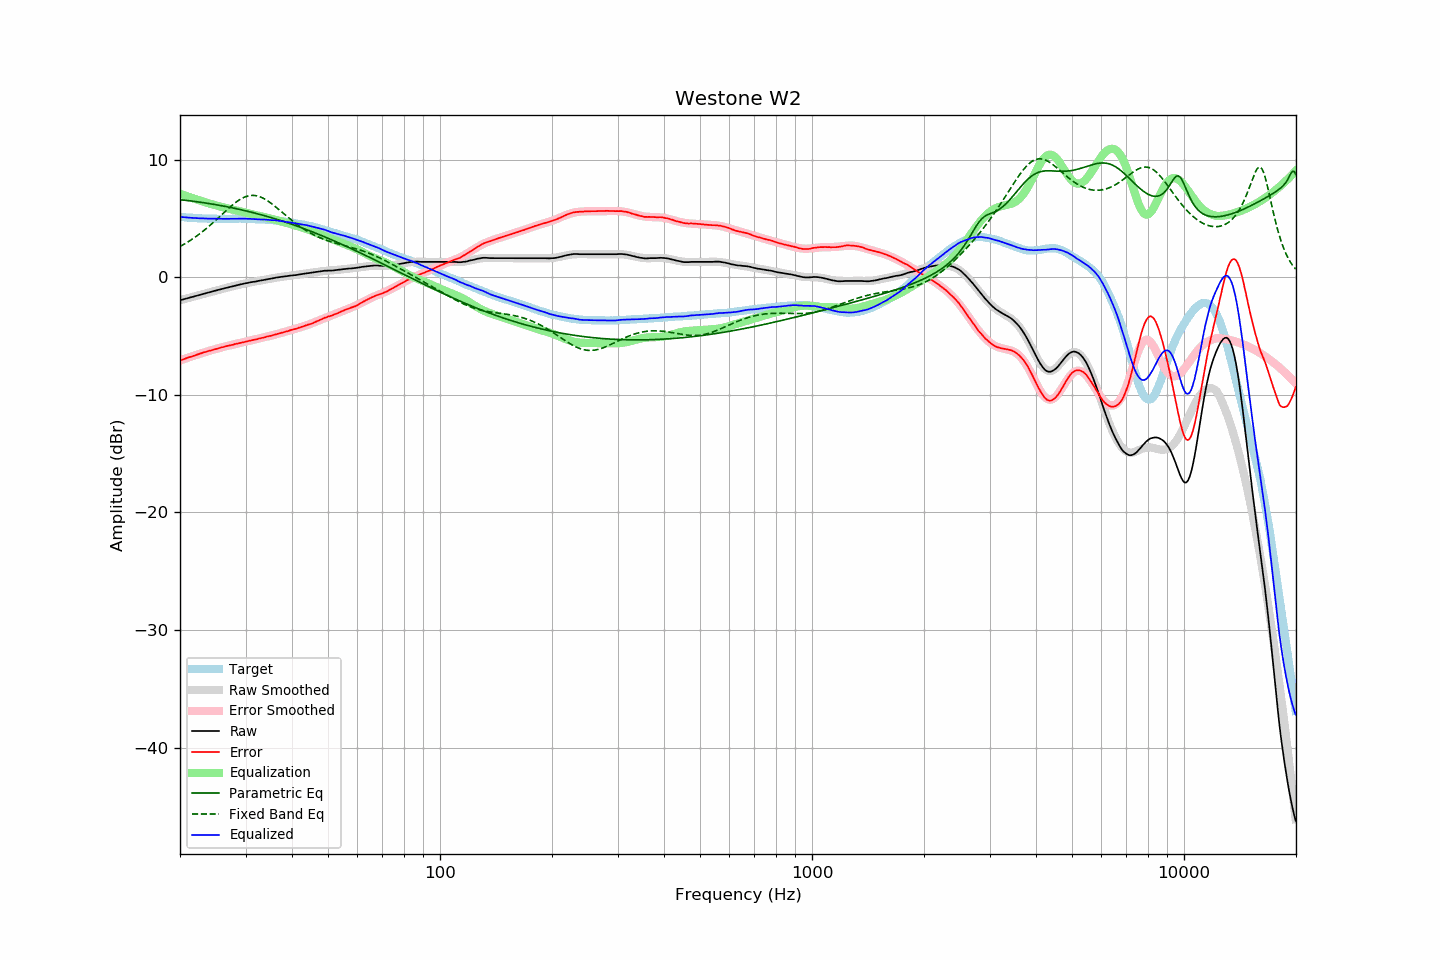

Source data for this figure (header and first rows):
frequency, raw, error, smoothed, error_smoothed, equalization, parametric_eq, fixed_band_eq, equalized_raw, equalized_smoothed, target
20.00, -1.96, -7.08, -1.96, -7.09, 7.09, 6.58, 2.61, 5.12, 5.12, 5.12
20.20, -1.92, -7.03, -1.93, -7.04, 7.04, 6.57, 2.68, 5.11, 5.11, 5.11
20.40, -1.89, -6.99, -1.89, -6.99, 6.99, 6.55, 2.76, 5.09, 5.10, 5.10
20.61, -1.85, -6.94, -1.85, -6.94, 6.94, 6.54, 2.84, 5.09, 5.09, 5.09
20.81, -1.81, -6.88, -1.82, -6.89, 6.89, 6.52, 2.92, 5.08, 5.07, 5.07
21.02, -1.78, -6.84, -1.78, -6.84, 6.84, 6.51, 3.00, 5.06, 5.06, 5.06
21.23, -1.74, -6.79, -1.74, -6.80, 6.80, 6.49, 3.09, 5.05, 5.05, 5.05
21.44, -1.70, -6.76, -1.71, -6.75, 6.75, 6.47, 3.18, 5.05, 5.04, 5.06
21.66, -1.67, -6.71, -1.67, -6.70, 6.70, 6.46, 3.27, 5.03, 5.04, 5.04
21.87, -1.63, -6.67, -1.63, -6.66, 6.66, 6.44, 3.36, 5.03, 5.03, 5.04
22.09, -1.59, -6.61, -1.59, -6.61, 6.61, 6.42, 3.46, 5.02, 5.02, 5.02
22.31, -1.56, -6.57, -1.56, -6.57, 6.57, 6.40, 3.56, 5.01, 5.01, 5.01
22.54, -1.52, -6.52, -1.52, -6.53, 6.53, 6.38, 3.66, 5.00, 5.01, 5.00
22.76, -1.48, -6.48, -1.48, -6.48, 6.48, 6.36, 3.76, 5.00, 5.00, 5.00
22.99, -1.44, -6.43, -1.45, -6.44, 6.44, 6.34, 3.87, 5.00, 4.99, 4.99
23.22, -1.40, -6.38, -1.41, -6.40, 6.40, 6.32, 3.98, 4.99, 4.99, 4.98
23.45, -1.37, -6.36, -1.37, -6.35, 6.35, 6.30, 4.09, 4.98, 4.98, 4.99
23.69, -1.33, -6.31, -1.33, -6.31, 6.31, 6.28, 4.21, 4.98, 4.98, 4.98
23.92, -1.29, -6.26, -1.30, -6.27, 6.27, 6.26, 4.32, 4.98, 4.97, 4.97
24.16, -1.26, -6.24, -1.26, -6.23, 6.23, 6.24, 4.44, 4.97, 4.97, 4.98
24.40, -1.22, -6.20, -1.22, -6.19, 6.19, 6.21, 4.56, 4.97, 4.97, 4.98
24.65, -1.18, -6.15, -1.19, -6.15, 6.15, 6.19, 4.69, 4.97, 4.97, 4.97
24.89, -1.15, -6.12, -1.15, -6.11, 6.11, 6.17, 4.81, 4.96, 4.97, 4.97
25.14, -1.11, -6.07, -1.11, -6.08, 6.08, 6.14, 4.94, 4.97, 4.96, 4.96
25.39, -1.07, -6.03, -1.08, -6.04, 6.04, 6.12, 5.06, 4.97, 4.96, 4.96
25.65, -1.04, -6.00, -1.04, -6.00, 6.00, 6.09, 5.19, 4.96, 4.96, 4.96
25.91, -1.00, -5.96, -1.01, -5.97, 5.97, 6.07, 5.32, 4.96, 4.96, 4.96
26.16, -0.97, -5.94, -0.97, -5.93, 5.93, 6.04, 5.45, 4.96, 4.96, 4.97
26.43, -0.93, -5.89, -0.94, -5.90, 5.90, 6.02, 5.57, 4.96, 4.96, 4.96
26.69, -0.90, -5.86, -0.90, -5.86, 5.86, 5.99, 5.70, 4.96, 4.96, 4.96
26.96, -0.87, -5.83, -0.87, -5.83, 5.83, 5.96, 5.82, 4.96, 4.96, 4.96
27.23, -0.83, -5.79, -0.83, -5.80, 5.80, 5.94, 5.94, 4.96, 4.96, 4.96
27.50, -0.80, -5.76, -0.80, -5.77, 5.77, 5.91, 6.06, 4.96, 4.97, 4.96
27.77, -0.77, -5.74, -0.77, -5.73, 5.73, 5.88, 6.18, 4.96, 4.97, 4.97
28.05, -0.73, -5.69, -0.73, -5.70, 5.70, 5.85, 6.29, 4.97, 4.97, 4.96
28.33, -0.70, -5.67, -0.70, -5.67, 5.67, 5.82, 6.39, 4.97, 4.97, 4.97
28.62, -0.67, -5.64, -0.67, -5.64, 5.64, 5.79, 6.49, 4.96, 4.97, 4.97
28.90, -0.63, -5.61, -0.64, -5.61, 5.61, 5.76, 6.58, 4.97, 4.97, 4.98
29.19, -0.60, -5.58, -0.61, -5.58, 5.58, 5.73, 6.66, 4.97, 4.97, 4.98
29.48, -0.57, -5.54, -0.58, -5.54, 5.54, 5.70, 6.73, 4.97, 4.97, 4.97
29.78, -0.54, -5.51, -0.55, -5.51, 5.51, 5.67, 6.80, 4.97, 4.97, 4.97
30.08, -0.51, -5.48, -0.52, -5.48, 5.48, 5.63, 6.85, 4.97, 4.96, 4.97
30.38, -0.49, -5.44, -0.49, -5.45, 5.45, 5.60, 6.89, 4.96, 4.96, 4.95
30.68, -0.46, -5.41, -0.47, -5.42, 5.42, 5.57, 6.92, 4.96, 4.95, 4.95
30.99, -0.43, -5.38, -0.44, -5.39, 5.39, 5.53, 6.94, 4.96, 4.95, 4.95
31.30, -0.41, -5.36, -0.41, -5.36, 5.36, 5.50, 6.95, 4.94, 4.94, 4.95
31.61, -0.39, -5.33, -0.39, -5.32, 5.32, 5.47, 6.95, 4.93, 4.94, 4.94
31.93, -0.37, -5.29, -0.36, -5.29, 5.29, 5.43, 6.93, 4.92, 4.93, 4.92
32.24, -0.34, -5.27, -0.34, -5.26, 5.26, 5.39, 6.90, 4.92, 4.92, 4.93
32.57, -0.31, -5.22, -0.32, -5.23, 5.23, 5.36, 6.87, 4.92, 4.92, 4.91
32.89, -0.29, -5.20, -0.29, -5.20, 5.20, 5.32, 6.82, 4.91, 4.91, 4.91
33.22, -0.26, -5.16, -0.26, -5.17, 5.17, 5.28, 6.76, 4.90, 4.90, 4.90
33.55, -0.24, -5.14, -0.24, -5.13, 5.13, 5.25, 6.69, 4.89, 4.90, 4.90
33.89, -0.21, -5.10, -0.21, -5.10, 5.10, 5.21, 6.62, 4.89, 4.89, 4.89
34.23, -0.18, -5.05, -0.19, -5.07, 5.07, 5.17, 6.53, 4.88, 4.88, 4.87
34.57, -0.16, -5.03, -0.16, -5.03, 5.03, 5.13, 6.44, 4.87, 4.87, 4.87
34.92, -0.14, -4.99, -0.13, -5.00, 5.00, 5.09, 6.35, 4.85, 4.86, 4.85
35.27, -0.11, -4.98, -0.11, -4.96, 4.96, 5.05, 6.24, 4.85, 4.85, 4.87
35.62, -0.08, -4.92, -0.09, -4.93, 4.93, 5.01, 6.14, 4.84, 4.84, 4.84
35.97, -0.05, -4.89, -0.06, -4.89, 4.89, 4.97, 6.03, 4.84, 4.83, 4.84
... 635 more rows
